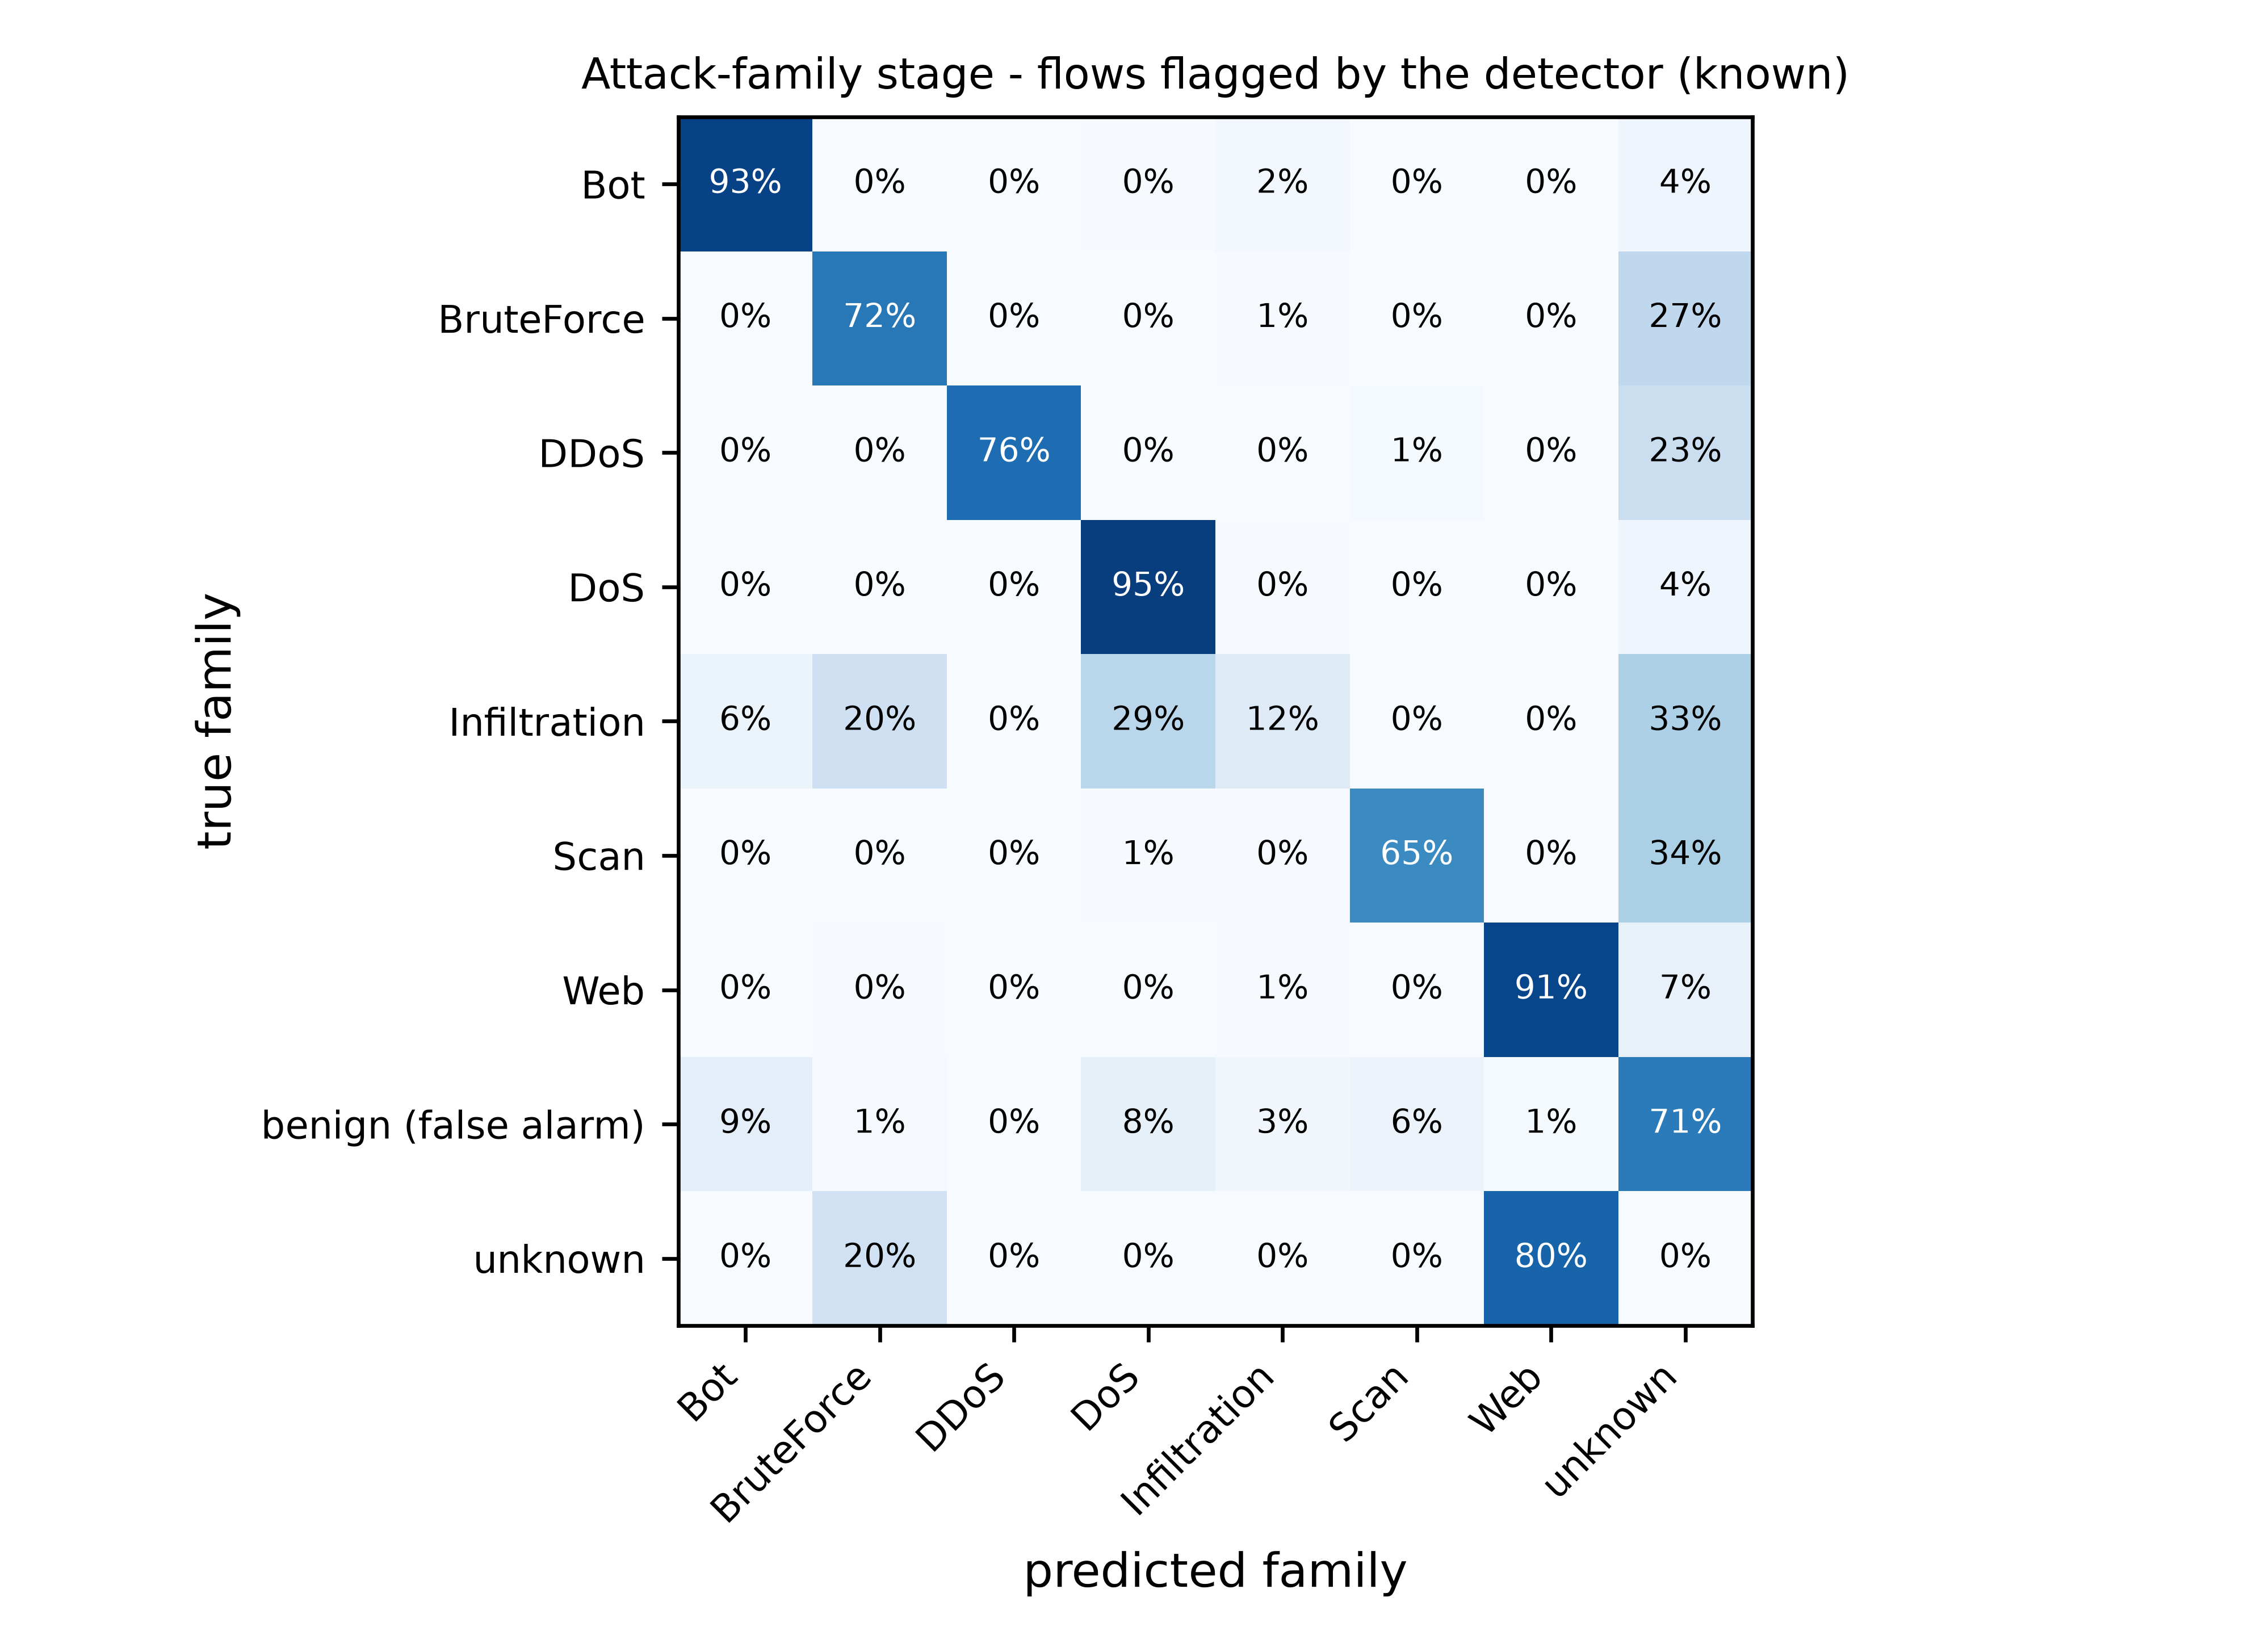

Data behind this chart, as committed beside it:
true, Bot, BruteForce, DDoS, DoS, Infiltration, Scan, Web, unknown
Bot, 2930, 1, 0, 14, 74, 2, 2, 132
BruteForce, 16, 14050, 0, 8, 133, 20, 25, 5212
DDoS, 7, 0, 208212, 6, 20, 3514, 0, 61517
DoS, 279, 174, 6, 325466, 1349, 504, 259, 14842
Infiltration, 3, 10, 0, 14, 6, 0, 0, 16
Scan, 5, 0, 0, 13, 7, 1135, 1, 587
Web, 15, 18, 0, 4, 28, 1, 3823, 296
benign (false alarm), 3389, 373, 39, 2981, 1187, 2003, 462, 25378
unknown, 0, 1, 0, 0, 0, 0, 4, 0
